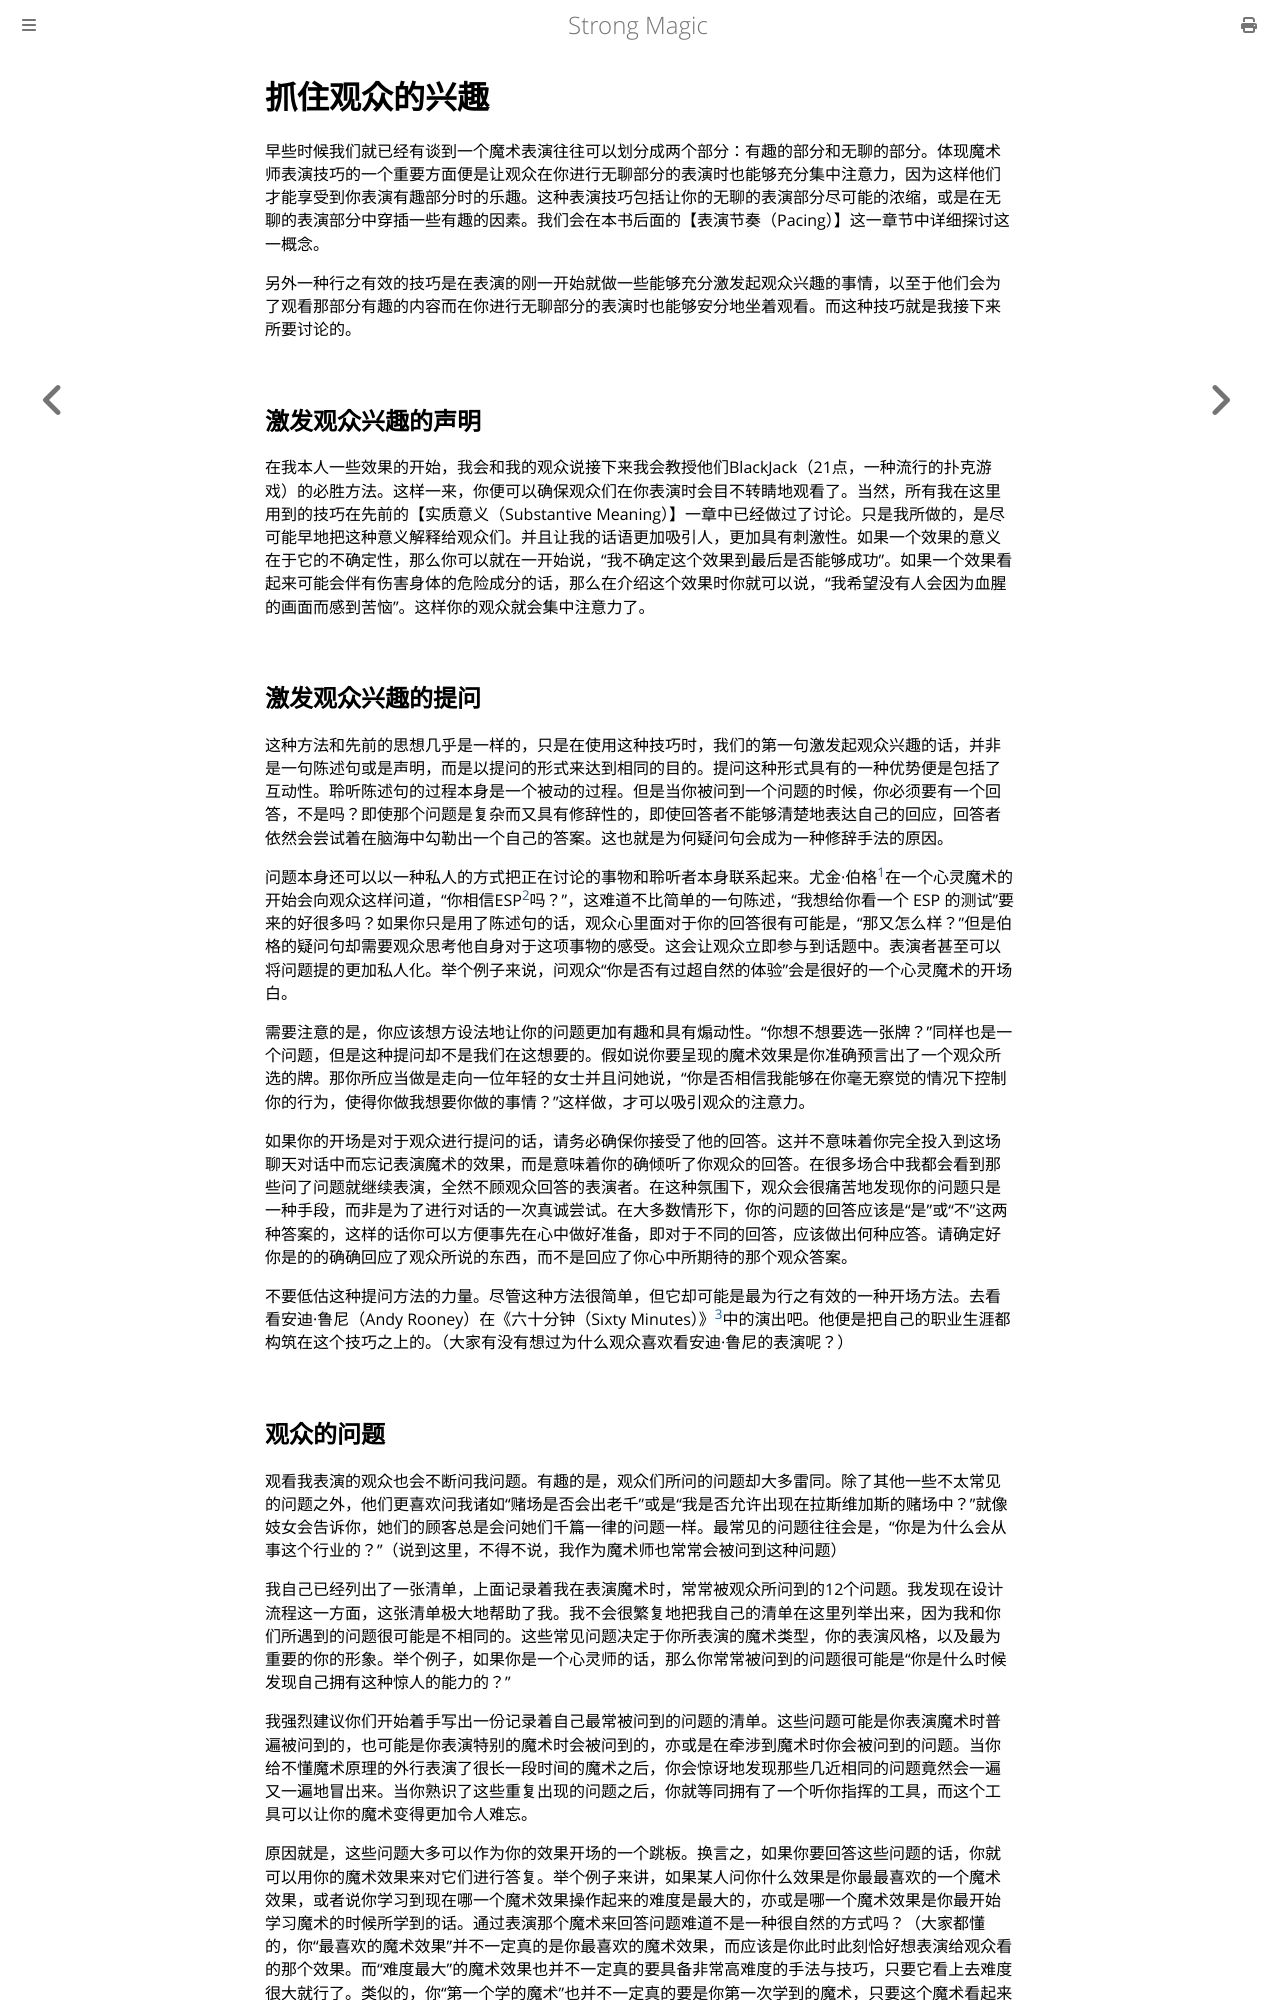

repository: ZJY0516/strong-magic · page: dramatic-structure/interest-catchers.html · generator: mdbook

# 抓住观众的兴趣

早些时候我们就已经有谈到一个魔术表演往往可以划分成两个部分：有趣的部分和无聊的部分。体现魔术师表演技巧的一个重要方面便是让观众在你进行无聊部分的表演时也能够充分集中注意力，因为这样他们才能享受到你表演有趣部分时的乐趣。这种表演技巧包括让你的无聊的表演部分尽可能的浓缩，或是在无聊的表演部分中穿插一些有趣的因素。我们会在本书后面的【表演节奏（Pacing）】这一章节中详细探讨这一概念。

另外一种行之有效的技巧是在表演的刚一开始就做一些能够充分激发起观众兴趣的事情，以至于他们会为了观看那部分有趣的内容而在你进行无聊部分的表演时也能够安分地坐着观看。而这种技巧就是我接下来所要讨论的。

## 激发观众兴趣的声明

在我本人一些效果的开始，我会和我的观众说接下来我会教授他们BlackJack（21点，一种流行的扑克游戏）的必胜方法。这样一来，你便可以确保观众们在你表演时会目不转睛地观看了。当然，所有我在这里用到的技巧在先前的【实质意义（Substantive Meaning）】一章中已经做过了讨论。只是我所做的，是尽可能早地把这种意义解释给观众们。并且让我的话语更加吸引人，更加具有刺激性。如果一个效果的意义在于它的不确定性，那么你可以就在一开始说，“我不确定这个效果到最后是否能够成功”。如果一个效果看起来可能会伴有伤害身体的危险成分的话，那么在介绍这个效果时你就可以说，“我希望没有人会因为血腥的画面而感到苦恼”。这样你的观众就会集中注意力了。

## 激发观众兴趣的提问

这种方法和先前的思想几乎是一样的，只是在使用这种技巧时，我们的第一句激发起观众兴趣的话，并非是一句陈述句或是声明，而是以提问的形式来达到相同的目的。提问这种形式具有的一种优势便是包括了互动性。聆听陈述句的过程本身是一个被动的过程。但是当你被问到一个问题的时候，你必须要有一个回答，不是吗？即使那个问题是复杂而又具有修辞性的，即使回答者不能够清楚地表达自己的回应，回答者依然会尝试着在脑海中勾勒出一个自己的答案。这也就是为何疑问句会成为一种修辞手法的原因。

问题本身还可以以一种私人的方式把正在讨论的事物和聆听者本身联系起来。尤金·伯格[^1]在一个心灵魔术的开始会向观众这样问道，“你相信ESP[^2]吗？”，这难道不比简单的一句陈述，“我想给你看一个 ESP 的测试”要来的好很多吗？如果你只是用了陈述句的话，观众心里面对于你的回答很有可能是，“那又怎么样？”但是伯格的疑问句却需要观众思考他自身对于这项事物的感受。这会让观众立即参与到话题中。表演者甚至可以将问题提的更加私人化。举个例子来说，问观众“你是否有过超自然的体验”会是很好的一个心灵魔术的开场白。

需要注意的是，你应该想方设法地让你的问题更加有趣和具有煽动性。“你想不想要选一张牌？”同样也是一个问题，但是这种提问却不是我们在这想要的。假如说你要呈现的魔术效果是你准确预言出了一个观众所选的牌。那你所应当做是走向一位年轻的女士并且问她说，“你是否相信我能够在你毫无察觉的情况下控制你的行为，使得你做我想要你做的事情？”这样做，才可以吸引观众的注意力。

如果你的开场是对于观众进行提问的话，请务必确保你接受了他的回答。这并不意味着你完全投入到这场聊天对话中而忘记表演魔术的效果，而是意味着你的确倾听了你观众的回答。在很多场合中我都会看到那些问了问题就继续表演，全然不顾观众回答的表演者。在这种氛围下，观众会很痛苦地发现你的问题只是一种手段，而非是为了进行对话的一次真诚尝试。在大多数情形下，你的问题的回答应该是“是”或“不”这两种答案的，这样的话你可以方便事先在心中做好准备，即对于不同的回答，应该做出何种应答。请确定好你是的的确确回应了观众所说的东西，而不是回应了你心中所期待的那个观众答案。

不要低估这种提问方法的力量。尽管这种方法很简单，但它却可能是最为行之有效的一种开场方法。去看看安迪·鲁尼（Andy Rooney）在《六十分钟（Sixty Minutes）》[^3]中的演出吧。他便是把自己的职业生涯都构筑在这个技巧之上的。（大家有没有想过为什么观众喜欢看安迪·鲁尼的表演呢？）
